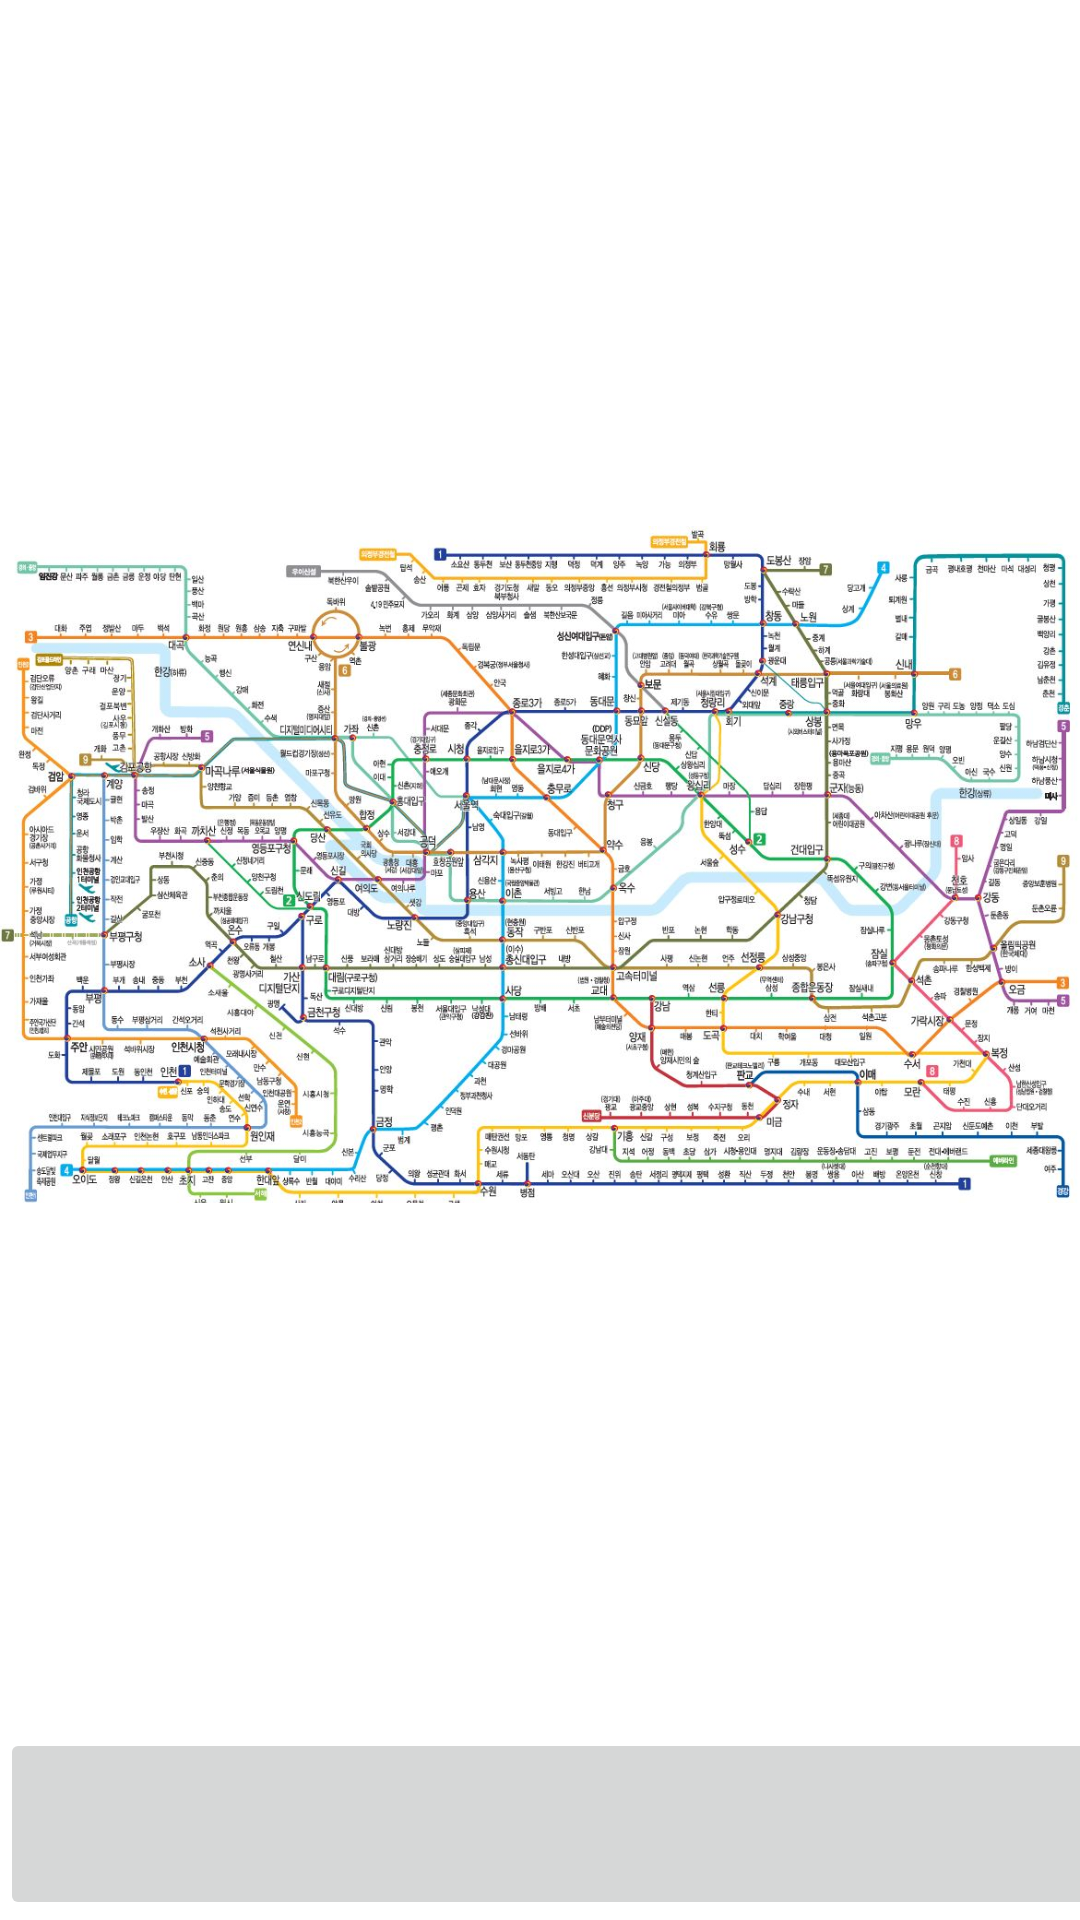

Reconstruct the res/layout file that produces this screen, plus the resources it refers to.
<!-- AndroidManifest.xml: application theme Theme.MyWay -->
<!-- res/layout/activity_main.xml -->
<?xml version="1.0" encoding="utf-8"?>
<androidx.constraintlayout.widget.ConstraintLayout xmlns:android="http://schemas.android.com/apk/res/android"
    xmlns:app="http://schemas.android.com/apk/res-auto"
    xmlns:tools="http://schemas.android.com/tools"
    android:layout_width="match_parent"
    android:layout_height="match_parent"
    tools:context=".MainActivity">

    <ImageButton
        android:id="@+id/button_search"
        android:layout_width="413dp"
        android:layout_height="64dp"
        android:padding="0sp"
        android:scaleType="fitCenter"
        app:layout_constraintBottom_toBottomOf="parent"
        app:layout_constraintEnd_toEndOf="parent"
        app:layout_constraintHorizontal_bias="0.0"
        app:layout_constraintStart_toStartOf="parent"
        app:srcCompat="@drawable/search_location" />

    <ImageView
        android:id="@+id/imageView2"
        android:layout_width="wrap_content"
        android:layout_height="wrap_content"
        app:layout_constraintBottom_toTopOf="@+id/button_search"
        app:layout_constraintEnd_toEndOf="parent"
        app:layout_constraintStart_toStartOf="parent"
        app:layout_constraintTop_toTopOf="parent"
        app:srcCompat="@drawable/subway_map" />
</androidx.constraintlayout.widget.ConstraintLayout>
<!-- resources referenced by this layout -->
<resources>
  <!-- drawable subway_map: jpg bitmap (drawable-v24, 242800 bytes) -->
  <style name="Theme.MyWay" parent="Theme.MaterialComponents.DayNight.DarkActionBar">
          
          <item name="colorPrimary">@color/blue</item>
          <item name="colorPrimaryVariant">@color/blue</item>
          <item name="colorOnPrimary">@color/white</item>
          
          <item name="colorSecondary">@color/teal_200</item>
          <item name="colorSecondaryVariant">@color/teal_700</item>
          <item name="colorOnSecondary">@color/black</item>
          
          <item name="android:statusBarColor" tools:targetApi="l">?attr/colorPrimaryVariant</item>
          
      </style>
  <color name="blue">#3598d9</color>
  <color name="white">#FFFFFFFF</color>
  <color name="teal_200">#FF03DAC5</color>
  <color name="teal_700">#FF018786</color>
  <color name="black">#FF000000</color>
</resources>
